Labelled photos from "test-categorical", an image-classification folder in igonzalezespi/TFG. The possible labels are: altogrado, ascus, bajogrado, benign.

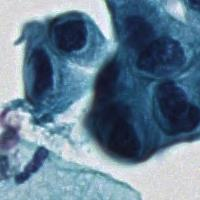
Label: altogrado

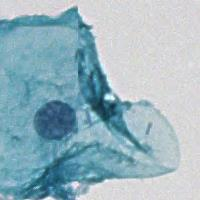
Label: benign

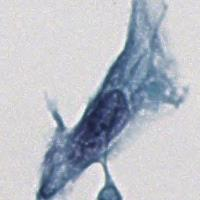
Label: ascus

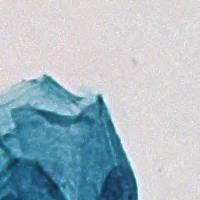
Label: benign

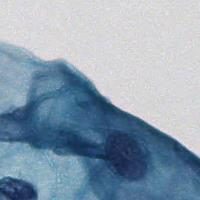
Label: benign

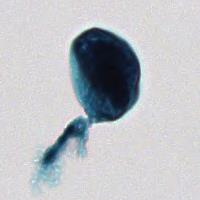
Label: altogrado
